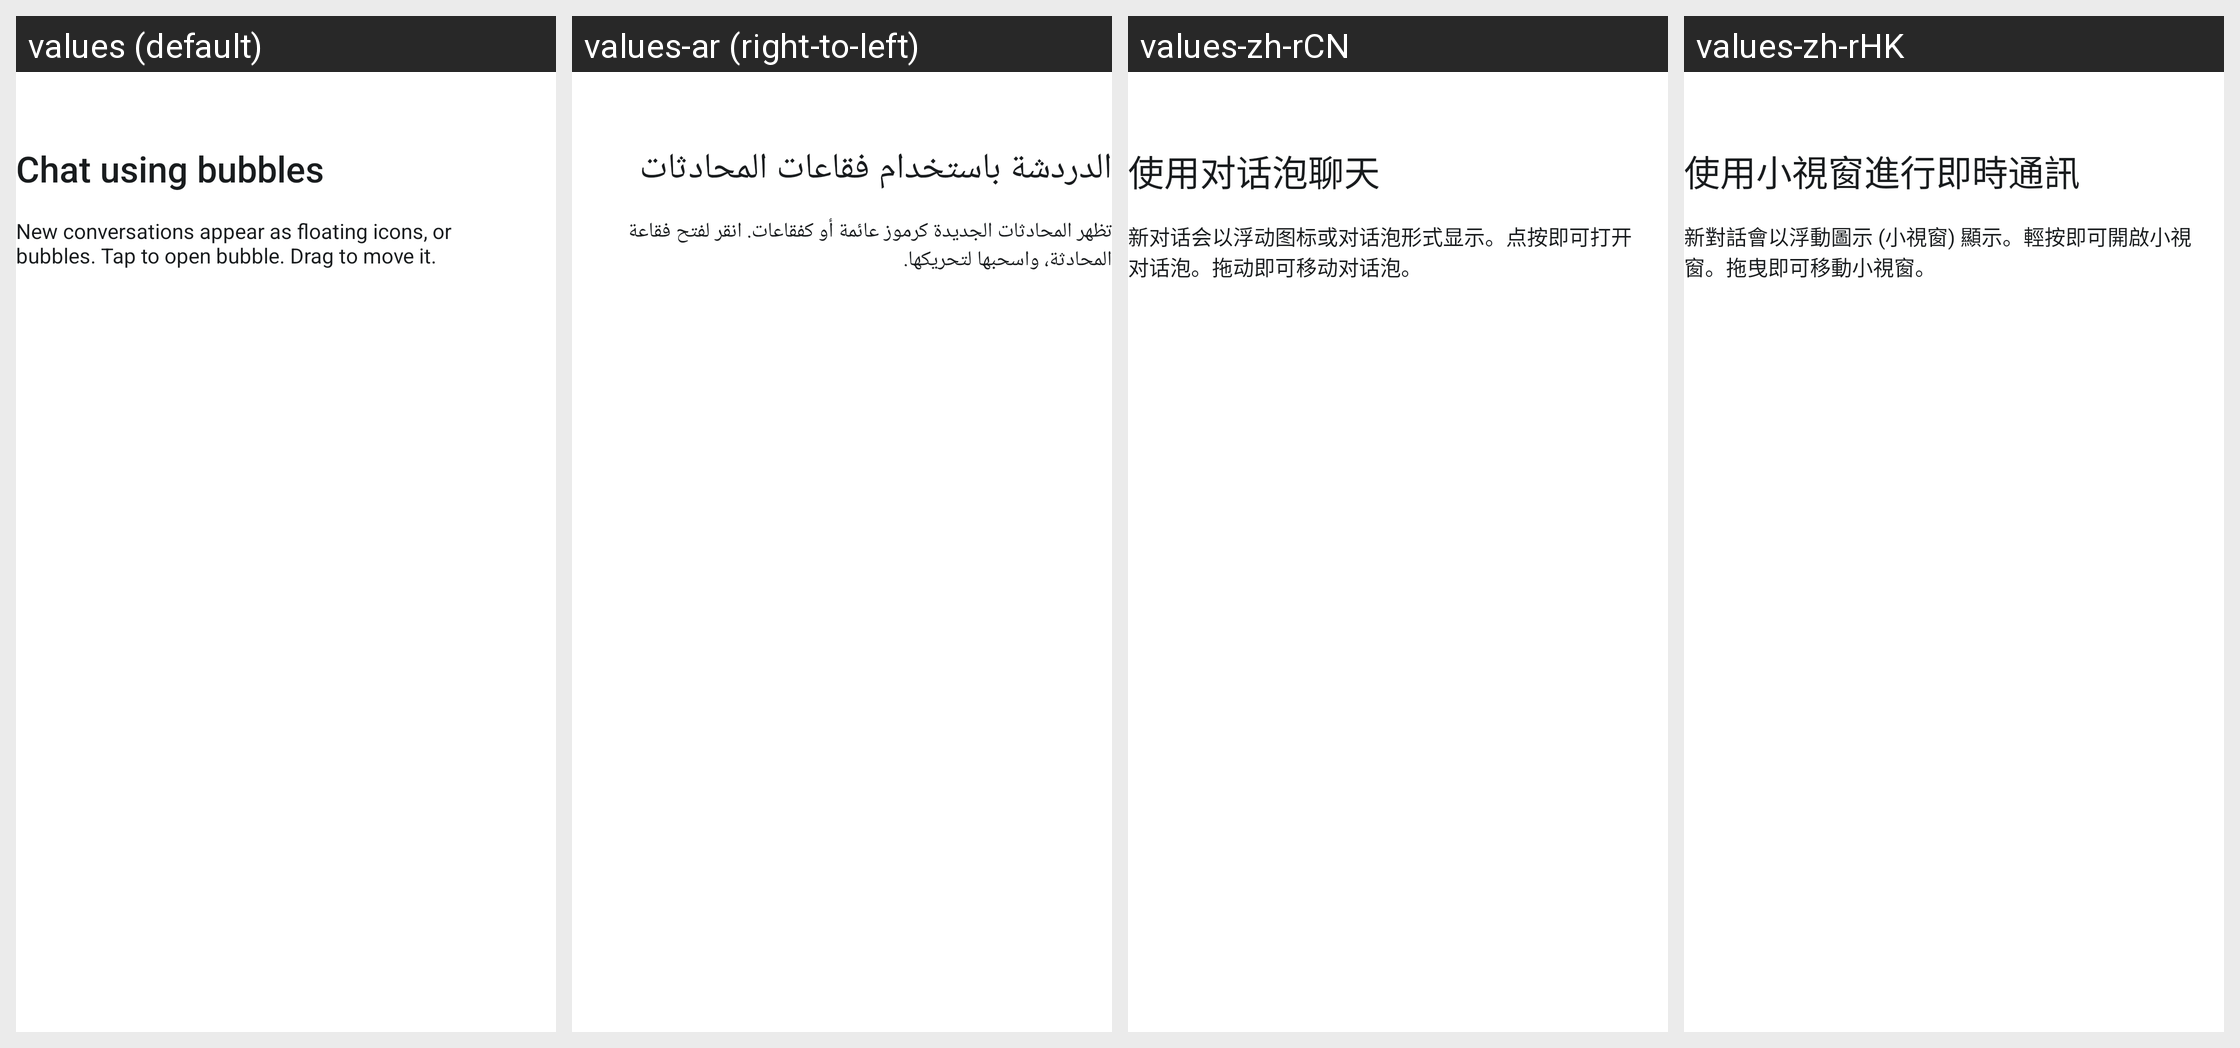

Here is an Android app screen in its default locale and in the app's own translations. Write out the translated-string differences for the strings that appear on this screen.
Android screen res/layout/bubble_stack_user_education.xml rendered under 4 locales, left to right: values (default), values-ar (right-to-left), values-zh-rCN, values-zh-rHK. Device: Nexus 5 (rendered at 1080×1920; each locale shown at half size, 540×960, under a caption strip naming it); theme Theme.ZeekrCarLauncher.
Other locales in the repository, not shown: values-da, values-da-rDK, values-de, values-de-rDE, values-en, values-en-rUS, values-es, values-es-rES, values-fr, values-fr-rFR, values-he-rIL, values-it, values-it-rIT, values-iw, values-nb, values-nb-rNO, values-nl, values-nl-rNL, values-pt, values-pt-rBR, values-ru, values-sv, values-sv-rSE, values-th, values-th-rTH, values-zh-rTW.
Strings drawn on this screen, with the default value and each locale's value (text and hints the layout hard-codes, and strings that could not be matched under every locale, appear in the picture but are not listed):

bubbles_user_education_title
  values: Chat using bubbles
  values-ar: الدردشة باستخدام فقاعات المحادثات
  values-zh-rCN: 使用对话泡聊天
  values-zh-rHK: 使用小視窗進行即時通訊

bubbles_user_education_description
  values: New conversations appear as floating icons, or bubbles. Tap to open bubble. Drag to move it.
  values-ar: تظهر المحادثات الجديدة كرموز عائمة أو كفقاعات. انقر لفتح فقاعة المحادثة، واسحبها لتحريكها.
  values-zh-rCN: 新对话会以浮动图标或对话泡形式显示。点按即可打开对话泡。拖动即可移动对话泡。
  values-zh-rHK: 新對話會以浮動圖示 (小視窗) 顯示。輕按即可開啟小視窗。拖曳即可移動小視窗。
